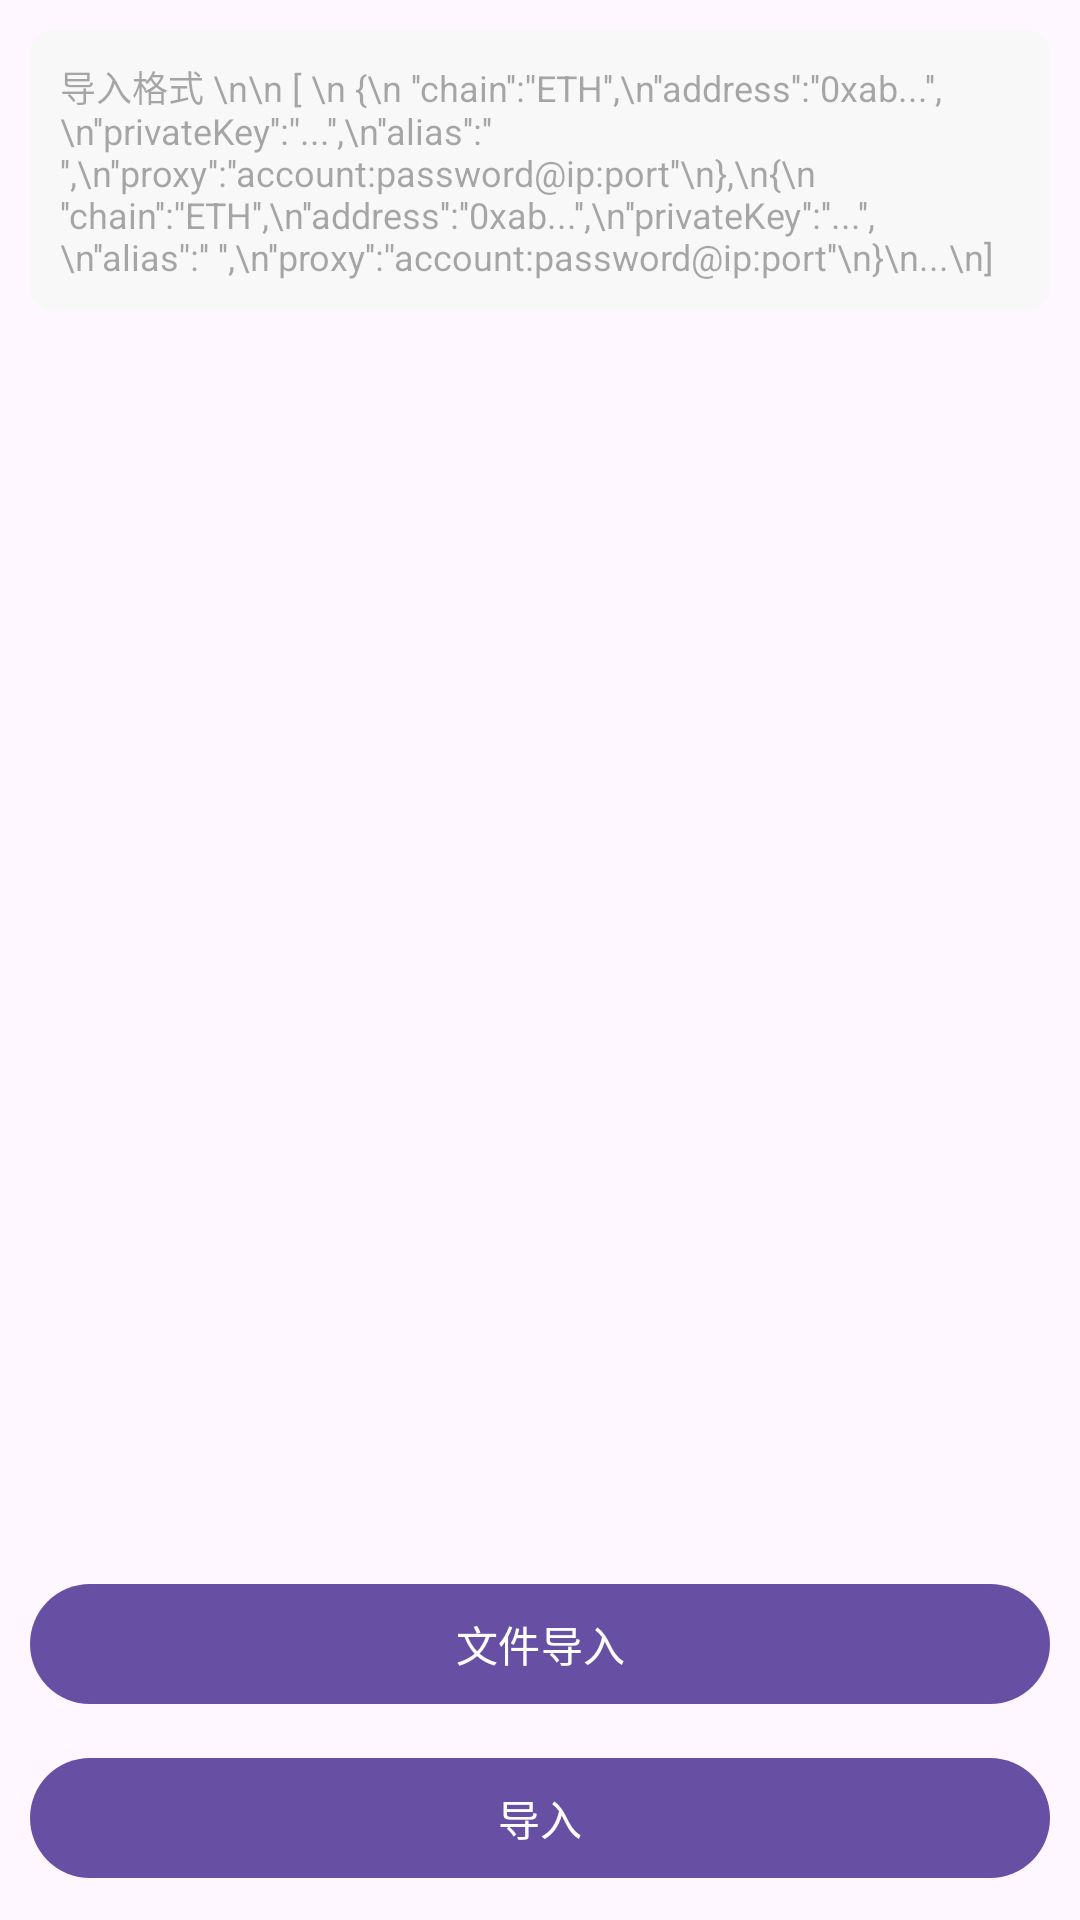

Write the Android layout XML for this screen, with the resource values it uses.
<!-- AndroidManifest.xml: application theme Theme.Airdrop -->
<!-- res/layout/dialog_wallet_import.xml -->
<?xml version="1.0" encoding="utf-8"?>
<layout xmlns:android="http://schemas.android.com/apk/res/android">

    <data>

    </data>

    <LinearLayout
        android:layout_width="match_parent"
        android:layout_height="match_parent"
        android:orientation="vertical"
        android:background="@drawable/bg_wallet_import">

        <androidx.core.widget.NestedScrollView
            android:layout_width="match_parent"
            android:layout_height="0dp"
            android:layout_margin="10dp"
            android:layout_weight="1">

            <EditText
                android:id="@+id/et_input"
                android:hint="导入格式 \n\n [ \n {\n ''chain'':''ETH'',\n''address'':''0xab...'',\n''privateKey'':''...'',\n''alias'':'' '',\n''proxy'':''account:password@ip:port''\n},\n{\n ''chain'':''ETH'',\n''address'':''0xab...'',\n''privateKey'':''...'',\n''alias'':'' '',\n''proxy'':''account:password@ip:port''\n}\n...\n]"
                android:padding="10dp"
                android:textSize="12sp"
                android:gravity="start"
                android:background="@drawable/bg_wallet_import_edit"
                android:layout_width="match_parent"
                android:layout_height="match_parent" />

        </androidx.core.widget.NestedScrollView>

        <com.google.android.material.button.MaterialButton
            android:id="@+id/btn_file_import"
            android:text="文件导入"
            android:layout_marginStart="10dp"
            android:layout_marginEnd="10dp"
            android:layout_marginTop="10dp"
            android:layout_width="match_parent"
            android:layout_height="wrap_content" />

        <com.google.android.material.button.MaterialButton
            android:id="@+id/btn_import"
            android:text="导入"
            android:layout_margin="10dp"
            android:layout_width="match_parent"
            android:layout_height="wrap_content" />

    </LinearLayout>
</layout>
<!-- resources referenced by this layout -->
<resources>
  <!-- drawable bg_wallet_import_edit (drawable) -->
  <?xml version="1.0" encoding="utf-8"?>
  <shape xmlns:android="http://schemas.android.com/apk/res/android">
      <solid android:color="#f8f8f8"/>
      <corners android:radius="8dp"/>
  </shape>
  <style name="Theme.Airdrop" parent="Base.Theme.Airdrop" />
  <style name="Base.Theme.Airdrop" parent="Theme.Material3.DayNight.NoActionBar">
          
  
      </style>
</resources>
